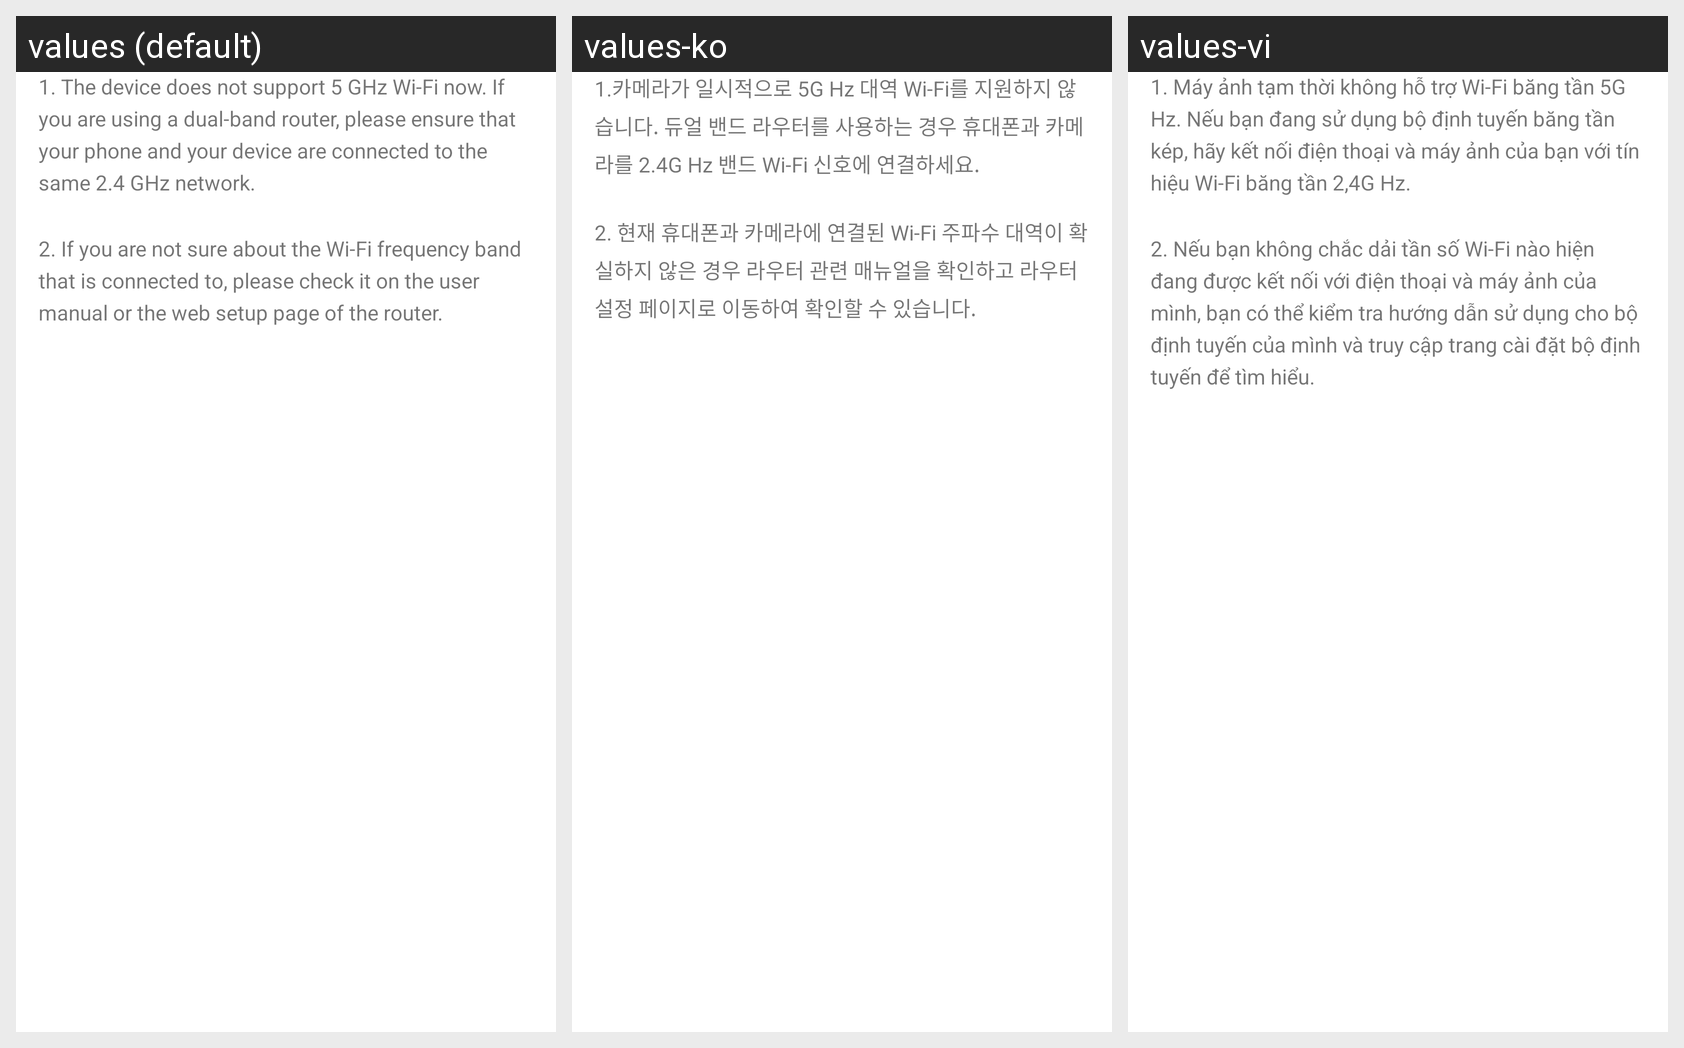

Translations of the strings shown on this Android screen, per locale in the grid:
Android screen res/layout/fragment_tip_not_support_5g.xml rendered under 3 locales, left to right: values (default), values-ko, values-vi. Device: Nexus 5 (rendered at 1080×1920; each locale shown at half size, 540×960, under a caption strip naming it); theme Theme.MaterialComponents.DayNight.NoActionBar.
Strings drawn on this screen, with the default value and each locale's value (text and hints the layout hard-codes, and strings that could not be matched under every locale, appear in the picture but are not listed):

add_device_tip_not_support_5g_1
  values: 1. The device does not support 5 GHz Wi-Fi now. If you are using a dual-band router, please ensure that your phone and your device are connected to the same 2.4 GHz network.
  values-ko: 1.카메라가 일시적으로 5G Hz 대역 Wi-Fi를 지원하지 않습니다. 듀얼 밴드 라우터를 사용하는 경우 휴대폰과 카메라를 2.4G Hz 밴드 Wi-Fi 신호에 연결하세요.
  values-vi: 1. Máy ảnh tạm thời không hỗ trợ Wi-Fi băng tần 5G Hz. Nếu bạn đang sử dụng bộ định tuyến băng tần kép, hãy kết nối điện thoại và máy ảnh của bạn với tín hiệu Wi-Fi băng tần 2,4G Hz.

add_device_tip_not_support_5g_2
  values: 2. If you are not sure about the Wi-Fi frequency band that is connected to, please check it on the user manual or the web setup page of the router.
  values-ko: 2. 현재 휴대폰과 카메라에 연결된 Wi-Fi 주파수 대역이 확실하지 않은 경우 라우터 관련 매뉴얼을 확인하고 라우터 설정 페이지로 이동하여 확인할 수 있습니다.
  values-vi: 2. Nếu bạn không chắc dải tần số Wi-Fi nào hiện đang được kết nối với điện thoại và máy ảnh của mình, bạn có thể kiểm tra hướng dẫn sử dụng cho bộ định tuyến của mình và truy cập trang cài đặt bộ định tuyến để tìm hiểu.
